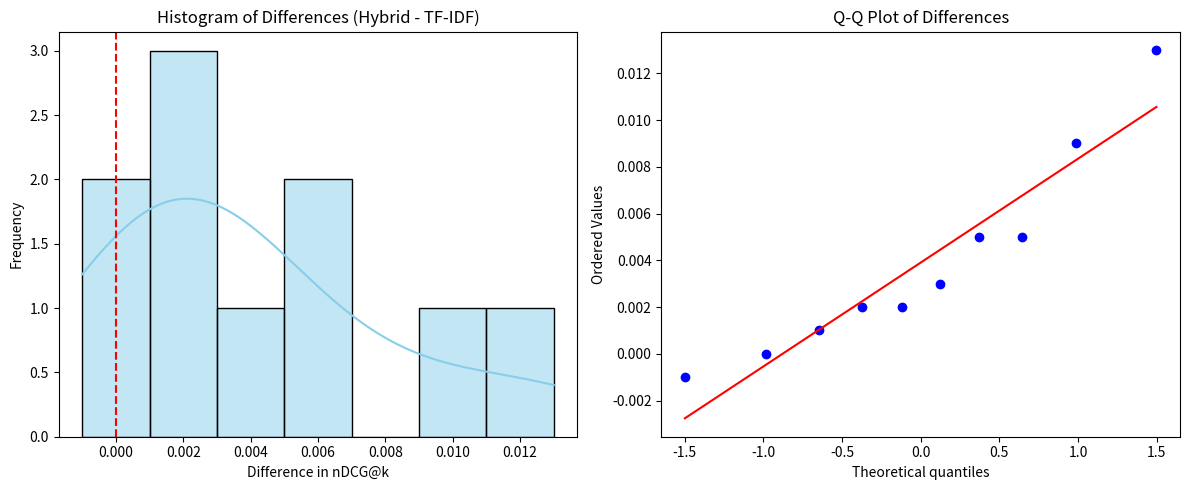

The matplotlib source for this figure: (Note: this script raises an exception after producing the figure.)
import numpy as np
import matplotlib.pyplot as plt
import seaborn as sns
from scipy.stats import ttest_rel, wilcoxon, shapiro, probplot

# Your average nDCG@k values (replace with actual scores)
ndcg_tfidf = [0.689, 0.742, 0.755, 0.761, 0.767, 0.767, 0.765, 0.758, 0.755, 0.753]
ndcg_hybrid = [0.702, 0.745, 0.764, 0.763, 0.768, 0.767, 0.764, 0.763, 0.760, 0.755]

# Step 1: Compute paired differences
differences = np.array(ndcg_hybrid) - np.array(ndcg_tfidf)

# Step 2: Save plot instead of showing
plt.figure(figsize=(12, 5))

plt.subplot(1, 2, 1)
sns.histplot(differences, kde=True, bins=7, color='skyblue')
plt.axvline(0, color='red', linestyle='--')
plt.title("Histogram of Differences (Hybrid - TF-IDF)")
plt.xlabel("Difference in nDCG@k")
plt.ylabel("Frequency")

plt.subplot(1, 2, 2)
probplot(differences, dist="norm", plot=plt)
plt.title("Q-Q Plot of Differences")

plt.tight_layout()
plt.savefig("full_output/ndcg_diff_analysis.png", dpi=300)      # Change the path here.
plt.close()  # Close the plot to avoid displaying in interactive environments

print("Plot saved as 'ndcg_diff_analysis.png' with 300 DPI.")


# Step 3: Normality test (Shapiro-Wilk)
shapiro_stat, shapiro_p = shapiro(differences)
print("Shapiro-Wilk Normality Test:")
print(f"  W = {shapiro_stat:.4f}, p = {shapiro_p:.4f}")


# Step 4: Choose appropriate test
if shapiro_p > 0.05:
    print("Differences appear normally distributed (p > 0.05)")
    # Use paired t-test (one-tailed)
    t_stat, p_val_two_tailed = ttest_rel(ndcg_hybrid, ndcg_tfidf)
    p_val_one_tailed = p_val_two_tailed / 2
    print("\n Paired t-test:")
    print(f"  t-statistic = {t_stat:.4f}, one-tailed p-value = {p_val_one_tailed:.4f}")
    if p_val_one_tailed < 0.05:
        print("Result: HYBRID significantly outperforms TF-IDF.")
    else:
        print("Result: No significant difference.")
else:
    print("Differences not normally distributed (p ≤ 0.05)")
    # Use Wilcoxon signed-rank test (non-parametric, one-tailed)
    w_stat, w_p = wilcoxon(differences, alternative='greater')
    print("\n Wilcoxon signed-rank test:")
    print(f"  W-statistic = {w_stat:.4f}, one-tailed p-value = {w_p:.4f}")
    if w_p < 0.05:
        print(" Result: HYBRID significantly outperforms TF-IDF.")
    else:
        print(" Result: No significant difference.")
